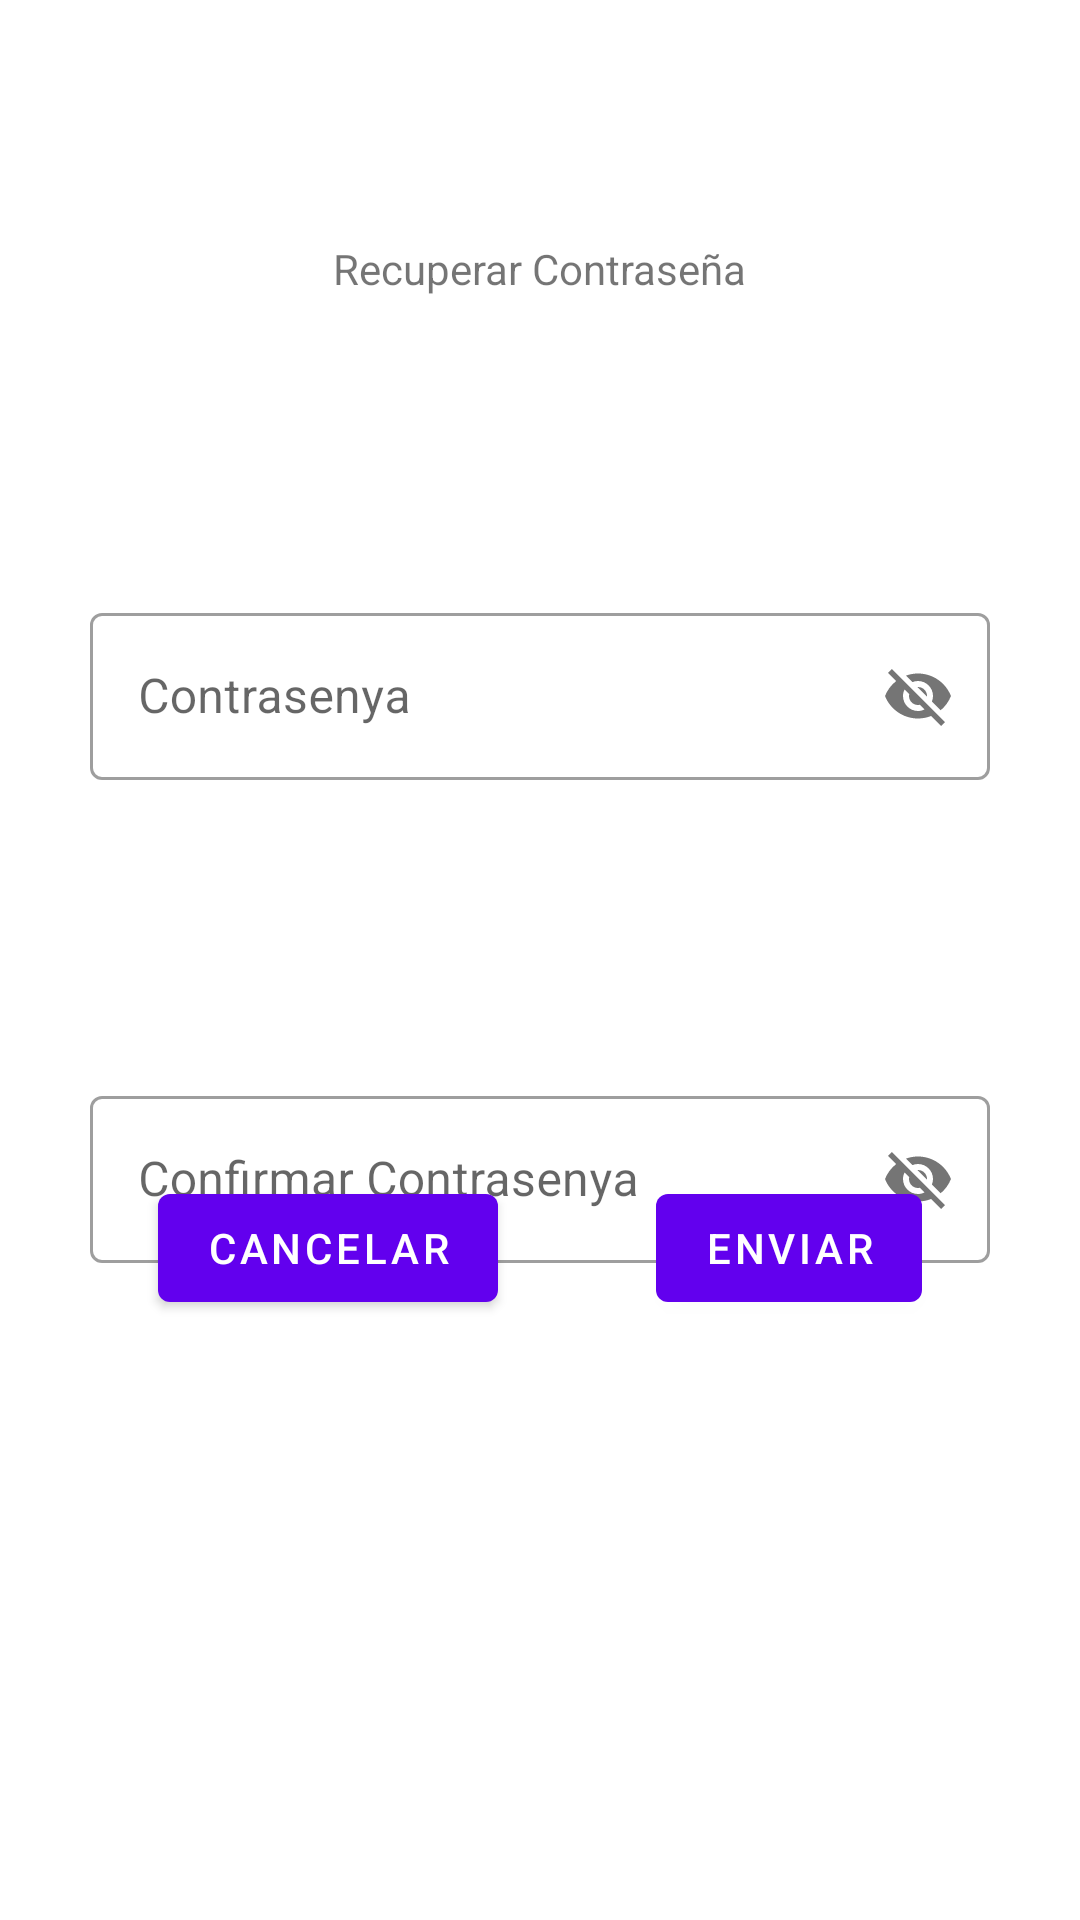

Write the Android layout XML for this screen, with the resource values it uses.
<!-- AndroidManifest.xml: fallback theme Theme.MaterialComponents.DayNight.NoActionBar -->
<!-- res/layout/recuperar_contrasenya.xml -->
<?xml version="1.0" encoding="utf-8"?>
<androidx.constraintlayout.widget.ConstraintLayout xmlns:android="http://schemas.android.com/apk/res/android"
    xmlns:app="http://schemas.android.com/apk/res-auto"
    xmlns:tools="http://schemas.android.com/tools"
    android:layout_width="match_parent"
    android:layout_height="match_parent">

    <TextView
        android:id="@+id/textView7"
        android:layout_width="wrap_content"
        android:layout_height="wrap_content"
        android:layout_marginTop="80dp"
        android:text="Recuperar Contraseña"
        app:layout_constraintEnd_toEndOf="parent"
        app:layout_constraintStart_toStartOf="parent"
        app:layout_constraintTop_toTopOf="parent" />

    <Button
        android:id="@+id/button5"
        android:layout_width="wrap_content"
        android:layout_height="wrap_content"
        android:layout_marginBottom="200dp"
        android:onClick="cancelar"
        android:text="Cancelar"
        app:layout_constraintBottom_toBottomOf="parent"
        app:layout_constraintEnd_toStartOf="@+id/button6"
        app:layout_constraintHorizontal_bias="0.5"
        app:layout_constraintStart_toStartOf="parent" />

    <Button
        android:id="@+id/button6"
        android:layout_width="wrap_content"
        android:layout_height="wrap_content"
        android:onClick="enviar"
        android:text="Enviar"
        app:layout_constraintEnd_toEndOf="parent"
        app:layout_constraintHorizontal_bias="0.5"
        app:layout_constraintStart_toEndOf="@+id/button5"
        app:layout_constraintTop_toTopOf="@+id/button5" />

    <com.google.android.material.textfield.TextInputLayout
        android:id="@+id/contrasenya"
        style="@style/Widget.MaterialComponents.TextInputLayout.OutlinedBox"
        android:layout_width="0dp"
        android:layout_height="wrap_content"
        android:layout_marginStart="30dp"
        android:layout_marginTop="100dp"
        android:layout_marginEnd="30dp"
        app:layout_constraintEnd_toEndOf="parent"
        app:layout_constraintStart_toStartOf="parent"
        app:layout_constraintTop_toBottomOf="@+id/textView7"
        app:passwordToggleEnabled="true">

        <com.google.android.material.textfield.TextInputEditText
            android:layout_width="match_parent"
            android:layout_height="wrap_content"
            android:hint="Contrasenya" />
    </com.google.android.material.textfield.TextInputLayout>

    <com.google.android.material.textfield.TextInputLayout
        android:id="@+id/confirmarcontrasenya"
        style="@style/Widget.MaterialComponents.TextInputLayout.OutlinedBox"
        android:layout_width="0dp"
        android:layout_height="wrap_content"
        android:layout_marginStart="30dp"
        android:layout_marginTop="100dp"
        android:layout_marginEnd="30dp"
        app:layout_constraintEnd_toEndOf="parent"
        app:layout_constraintStart_toStartOf="parent"
        app:layout_constraintTop_toBottomOf="@+id/contrasenya"
        app:passwordToggleEnabled="true">

        <com.google.android.material.textfield.TextInputEditText
            android:layout_width="match_parent"
            android:layout_height="wrap_content"
            android:hint="Confirmar Contrasenya" />
    </com.google.android.material.textfield.TextInputLayout>
</androidx.constraintlayout.widget.ConstraintLayout>
<!-- resources referenced by this layout -->
<resources>

</resources>
